The GitHub repository Rosdex/vgg-transfer-learning contains a labelled image folder "clean-dataset" with 2 categories: disks, tires. Examples follow, each with its label.

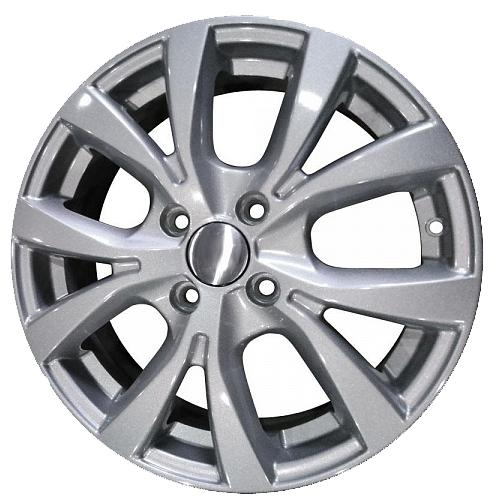
Label: disks

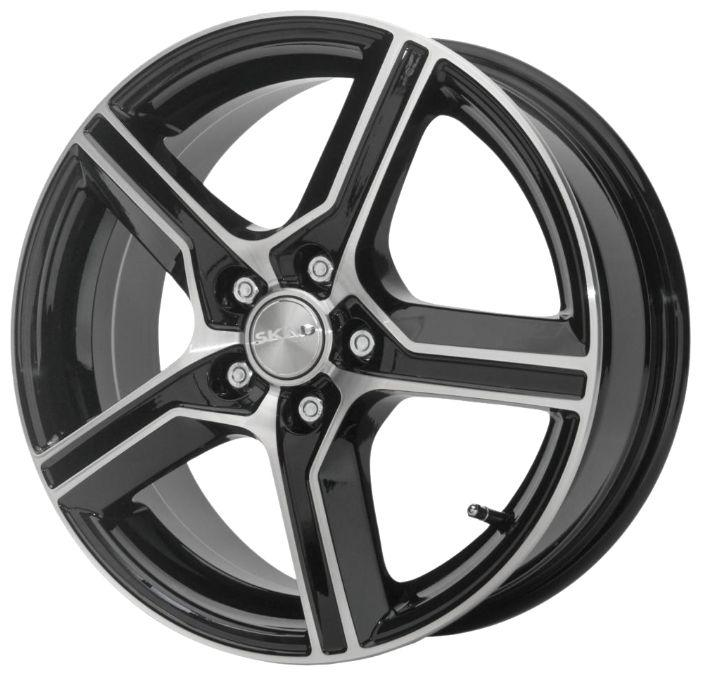
Label: disks

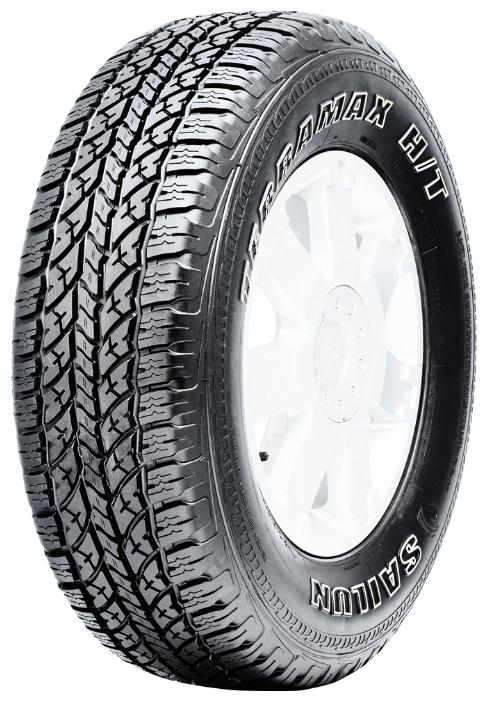
Label: tires

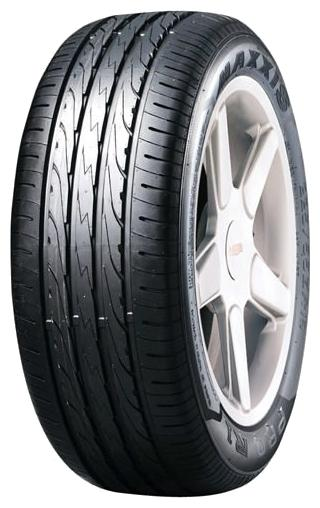
Label: tires

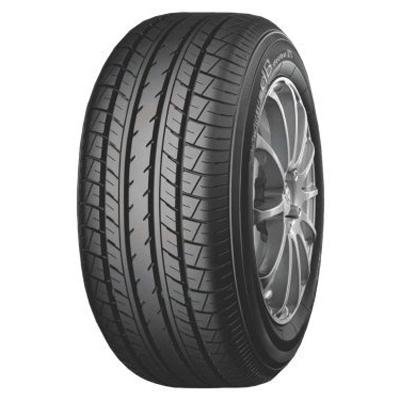
Label: tires

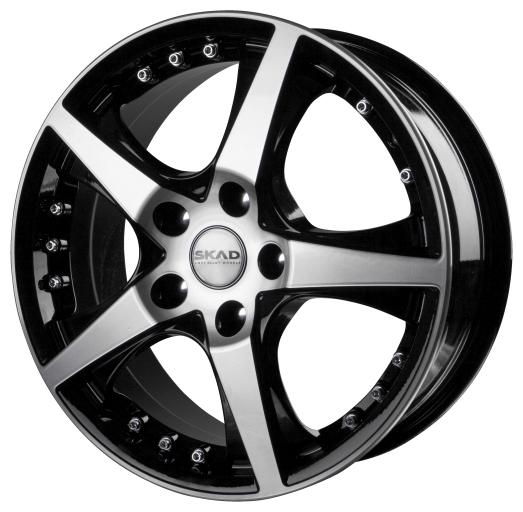
Label: disks
